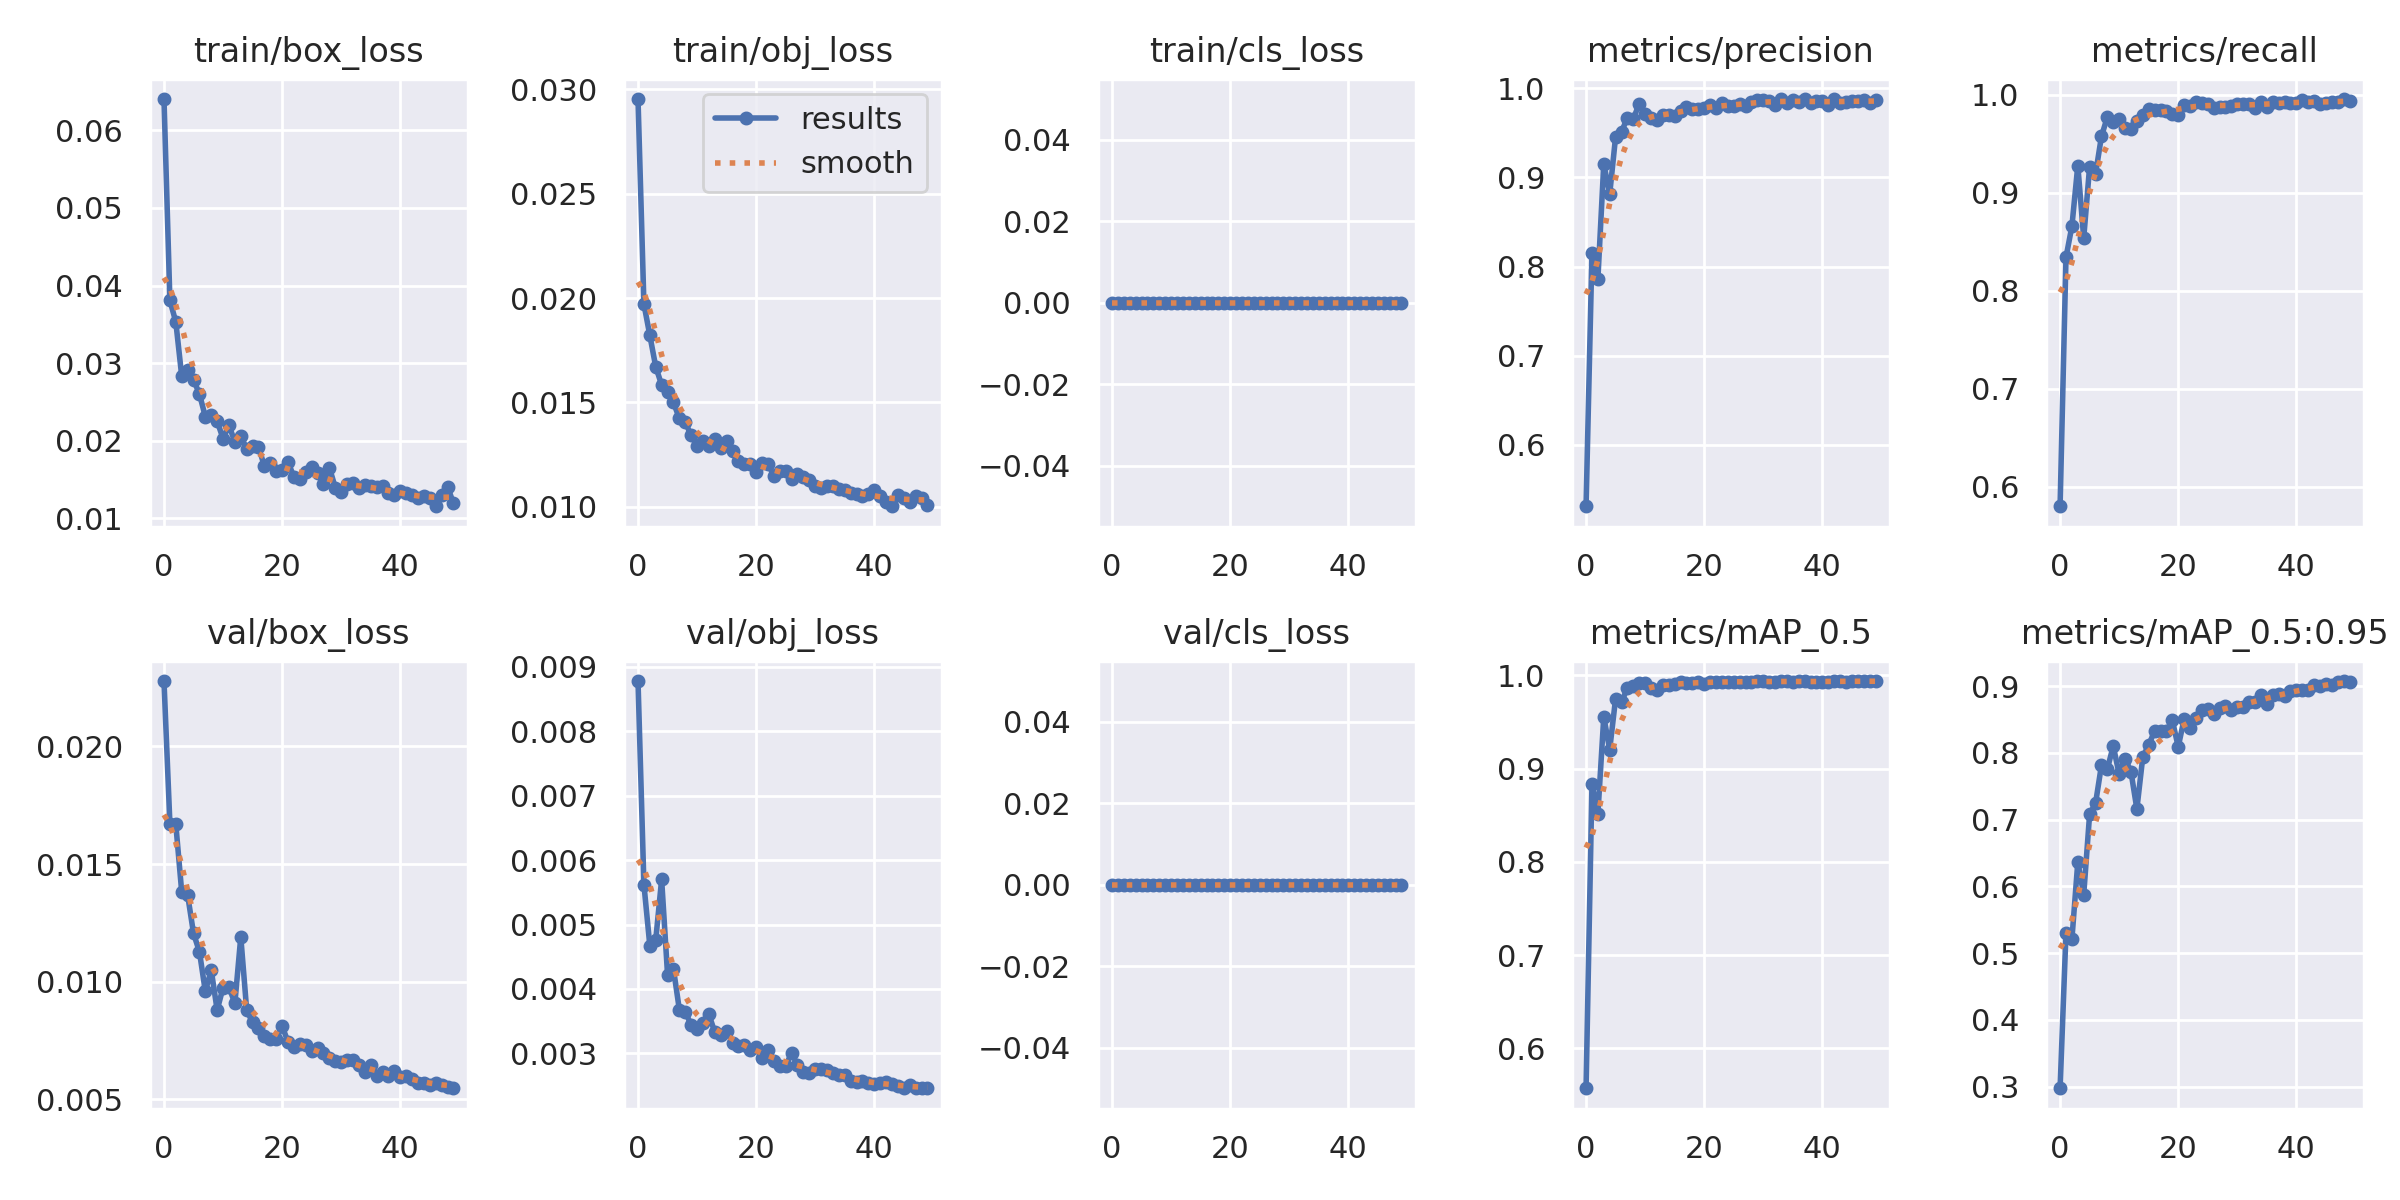

The file beside this chart, header and first rows:
epoch, train/box_loss, train/obj_loss, train/cls_loss, metrics/precision, metrics/recall, metrics/mAP_0.5, metrics/mAP_0.5:0.95, val/box_loss, val/obj_loss, val/cls_loss, x/lr0, x/lr1, x/lr2
0, 0.06402, 0.02954, 0, 0.5313, 0.5799, 0.5572, 0.2977, 0.02278, 0.00878, 0, 0.07033, 0.003297, 0.003297
1, 0.03809, 0.01971, 0, 0.8154, 0.8339, 0.8831, 0.5304, 0.01672, 0.005621, 0, 0.0402, 0.006499, 0.006499
2, 0.03531, 0.01821, 0, 0.7859, 0.8656, 0.8514, 0.5209, 0.01669, 0.004673, 0, 0.009931, 0.009569, 0.009569
3, 0.02834, 0.0167, 0, 0.9155, 0.9276, 0.9556, 0.6365, 0.01382, 0.004761, 0, 0.009406, 0.009406, 0.009406
4, 0.0291, 0.01583, 0, 0.8812, 0.8536, 0.9205, 0.5877, 0.01369, 0.005701, 0, 0.009406, 0.009406, 0.009406
5, 0.02787, 0.01548, 0, 0.9456, 0.9265, 0.9752, 0.7083, 0.01205, 0.004224, 0, 0.009208, 0.009208, 0.009208
6, 0.02603, 0.01499, 0, 0.951, 0.9189, 0.9711, 0.7244, 0.01127, 0.004313, 0, 0.00901, 0.00901, 0.00901
7, 0.0231, 0.01423, 0, 0.9672, 0.9572, 0.9869, 0.7814, 0.009587, 0.003678, 0, 0.008812, 0.008812, 0.008812
8, 0.02327, 0.01404, 0, 0.9658, 0.9771, 0.9892, 0.7759, 0.01049, 0.003645, 0, 0.008614, 0.008614, 0.008614
9, 0.02252, 0.01341, 0, 0.9824, 0.9723, 0.9919, 0.8103, 0.008792, 0.003441, 0, 0.008416, 0.008416, 0.008416
10, 0.02028, 0.0129, 0, 0.9717, 0.975, 0.9915, 0.7682, 0.009746, 0.003382, 0, 0.008218, 0.008218, 0.008218
11, 0.02199, 0.01314, 0, 0.9665, 0.9663, 0.9868, 0.7916, 0.009773, 0.003474, 0, 0.00802, 0.00802, 0.00802
12, 0.01985, 0.01289, 0, 0.9644, 0.9649, 0.9845, 0.7719, 0.009081, 0.003604, 0, 0.007822, 0.007822, 0.007822
13, 0.02055, 0.01322, 0, 0.9703, 0.9734, 0.9892, 0.716, 0.0119, 0.00333, 0, 0.007624, 0.007624, 0.007624
14, 0.019, 0.01279, 0, 0.9699, 0.9794, 0.9899, 0.7939, 0.008796, 0.003289, 0, 0.007426, 0.007426, 0.007426
15, 0.0193, 0.01315, 0, 0.9686, 0.9851, 0.9907, 0.8119, 0.008265, 0.003353, 0, 0.007228, 0.007228, 0.007228
16, 0.01919, 0.01268, 0, 0.9745, 0.9846, 0.9926, 0.8329, 0.008013, 0.003165, 0, 0.00703, 0.00703, 0.00703
17, 0.01675, 0.01217, 0, 0.9793, 0.984, 0.9924, 0.8329, 0.007683, 0.003119, 0, 0.006832, 0.006832, 0.006832
18, 0.01719, 0.01206, 0, 0.9762, 0.9829, 0.992, 0.8329, 0.007568, 0.003126, 0, 0.006634, 0.006634, 0.006634
19, 0.01613, 0.01205, 0, 0.9769, 0.9798, 0.9929, 0.8489, 0.007545, 0.003058, 0, 0.006436, 0.006436, 0.006436
20, 0.01619, 0.01167, 0, 0.9778, 0.9792, 0.9912, 0.8092, 0.008109, 0.003096, 0, 0.006238, 0.006238, 0.006238
21, 0.01722, 0.01208, 0, 0.981, 0.9894, 0.9933, 0.8509, 0.007441, 0.002933, 0, 0.00604, 0.00604, 0.00604
22, 0.01536, 0.01205, 0, 0.9784, 0.9886, 0.9927, 0.837, 0.007227, 0.003049, 0, 0.005842, 0.005842, 0.005842
23, 0.01506, 0.01148, 0, 0.9831, 0.9929, 0.9934, 0.8529, 0.007368, 0.002885, 0, 0.005644, 0.005644, 0.005644
24, 0.01602, 0.01172, 0, 0.98, 0.9909, 0.9932, 0.8643, 0.007309, 0.002804, 0, 0.005446, 0.005446, 0.005446
25, 0.01664, 0.01172, 0, 0.9805, 0.9903, 0.9933, 0.8654, 0.00704, 0.002803, 0, 0.005248, 0.005248, 0.005248
26, 0.01583, 0.01131, 0, 0.9818, 0.9867, 0.9935, 0.8583, 0.007168, 0.003009, 0, 0.00505, 0.00505, 0.00505
27, 0.01445, 0.01155, 0, 0.9798, 0.9878, 0.9929, 0.8679, 0.00695, 0.002815, 0, 0.004852, 0.004852, 0.004852
28, 0.01654, 0.01142, 0, 0.984, 0.9878, 0.9931, 0.8704, 0.006774, 0.00271, 0, 0.004654, 0.004654, 0.004654
29, 0.01396, 0.01129, 0, 0.9872, 0.988, 0.9937, 0.8648, 0.006625, 0.002691, 0, 0.004456, 0.004456, 0.004456
30, 0.01343, 0.01097, 0, 0.9863, 0.9899, 0.9936, 0.8695, 0.006605, 0.002758, 0, 0.004258, 0.004258, 0.004258
31, 0.01443, 0.01091, 0, 0.9852, 0.9908, 0.9932, 0.8696, 0.006668, 0.002753, 0, 0.00406, 0.00406, 0.00406
32, 0.01455, 0.01097, 0, 0.9813, 0.9904, 0.9932, 0.877, 0.006659, 0.002744, 0, 0.003862, 0.003862, 0.003862
33, 0.01397, 0.011, 0, 0.9879, 0.9862, 0.9939, 0.8765, 0.006476, 0.002695, 0, 0.003664, 0.003664, 0.003664
34, 0.01426, 0.01085, 0, 0.9836, 0.9922, 0.9939, 0.8863, 0.006154, 0.002657, 0, 0.003466, 0.003466, 0.003466
35, 0.01415, 0.01078, 0, 0.9871, 0.9878, 0.9934, 0.8734, 0.006438, 0.002664, 0, 0.003268, 0.003268, 0.003268
36, 0.01405, 0.01066, 0, 0.9848, 0.992, 0.9936, 0.8867, 0.006011, 0.002573, 0, 0.00307, 0.00307, 0.00307
37, 0.01418, 0.01058, 0, 0.9878, 0.9909, 0.9936, 0.8886, 0.006143, 0.002558, 0, 0.002872, 0.002872, 0.002872
38, 0.01321, 0.01052, 0, 0.9835, 0.9926, 0.9931, 0.8856, 0.005975, 0.002576, 0, 0.002674, 0.002674, 0.002674
39, 0.01306, 0.01059, 0, 0.9852, 0.9911, 0.9934, 0.8931, 0.006198, 0.002536, 0, 0.002476, 0.002476, 0.002476
40, 0.01351, 0.01077, 0, 0.9858, 0.9909, 0.9935, 0.8946, 0.005952, 0.002525, 0, 0.002278, 0.002278, 0.002278
41, 0.01323, 0.0105, 0, 0.9813, 0.9941, 0.9933, 0.8936, 0.00598, 0.002544, 0, 0.00208, 0.00208, 0.00208
42, 0.013, 0.01022, 0, 0.9879, 0.9926, 0.994, 0.8941, 0.005871, 0.002549, 0, 0.001882, 0.001882, 0.001882
43, 0.01258, 0.01001, 0, 0.9837, 0.9939, 0.9939, 0.9011, 0.005689, 0.002521, 0, 0.001684, 0.001684, 0.001684
44, 0.01288, 0.01057, 0, 0.9843, 0.9904, 0.9935, 0.9002, 0.005713, 0.002496, 0, 0.001486, 0.001486, 0.001486
45, 0.01263, 0.01042, 0, 0.9862, 0.9918, 0.9938, 0.9039, 0.005599, 0.002463, 0, 0.001288, 0.001288, 0.001288
46, 0.01157, 0.01021, 0, 0.9862, 0.9924, 0.9937, 0.9023, 0.005683, 0.002506, 0, 0.00109, 0.00109, 0.00109
47, 0.013, 0.01052, 0, 0.9868, 0.992, 0.9938, 0.906, 0.005629, 0.002468, 0, 0.000892, 0.000892, 0.000892
48, 0.01409, 0.0104, 0, 0.9832, 0.9955, 0.9938, 0.9077, 0.005528, 0.002471, 0, 0.000694, 0.000694, 0.000694
49, 0.01194, 0.01008, 0, 0.9868, 0.9933, 0.9938, 0.9065, 0.00547, 0.002459, 0, 0.000496, 0.000496, 0.000496
